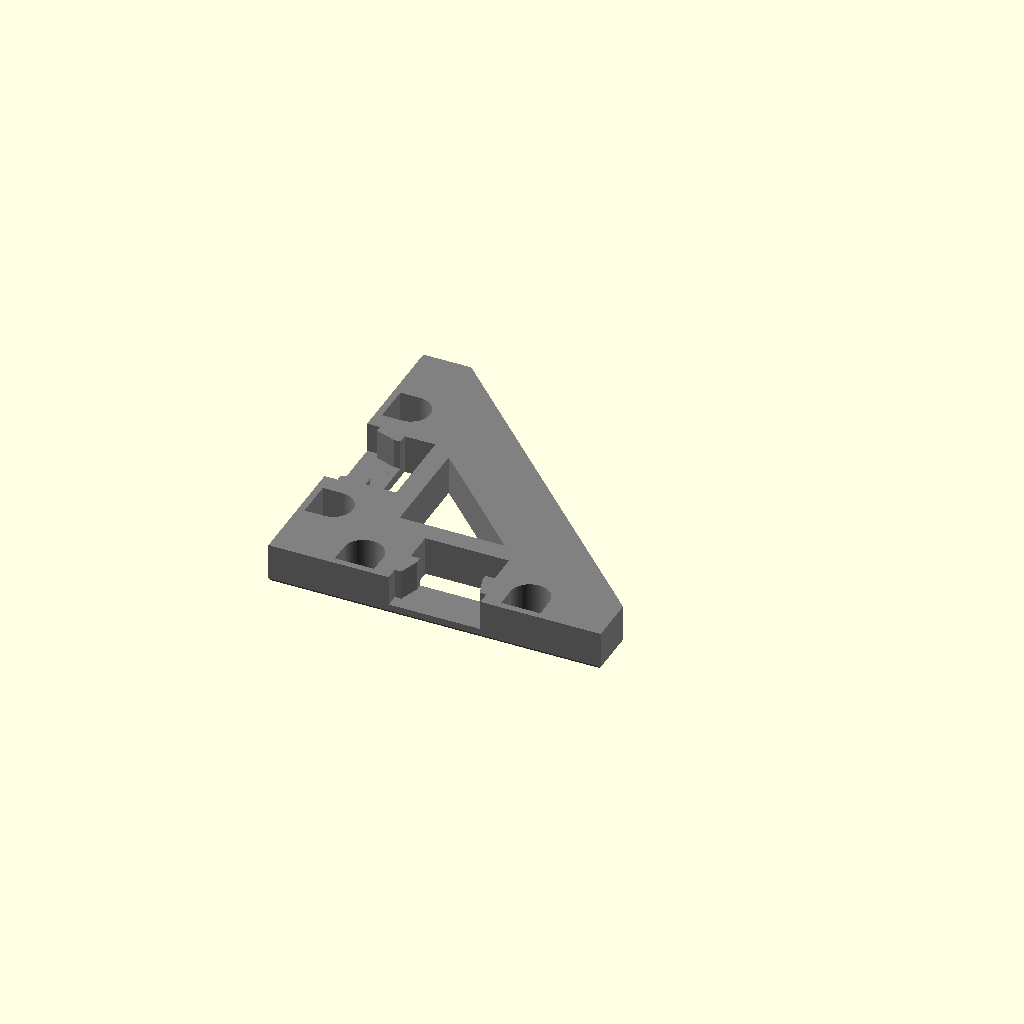
Cell 1: the model at its default parameters.
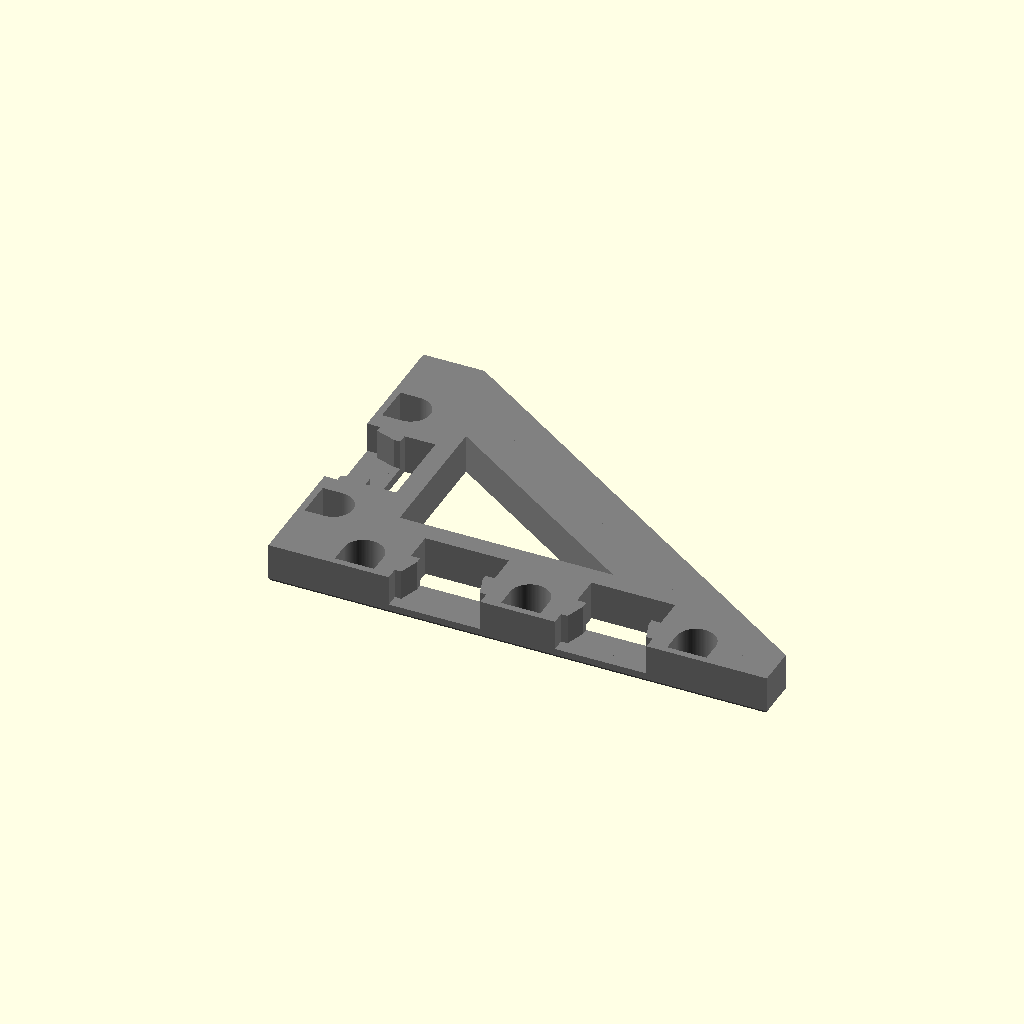
Cell 2 — x set to 3, the other parameters unchanged.
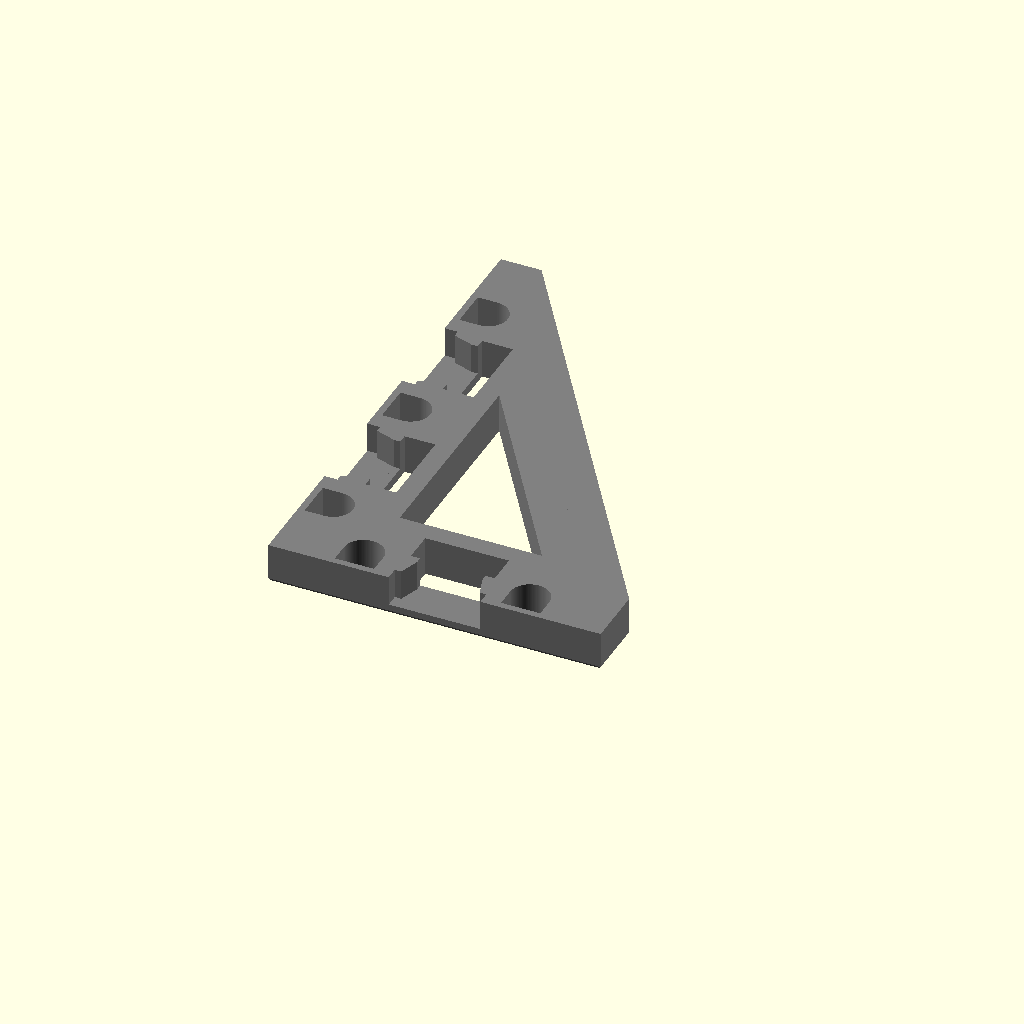
Cell 3: y = 3 (everything else at default).
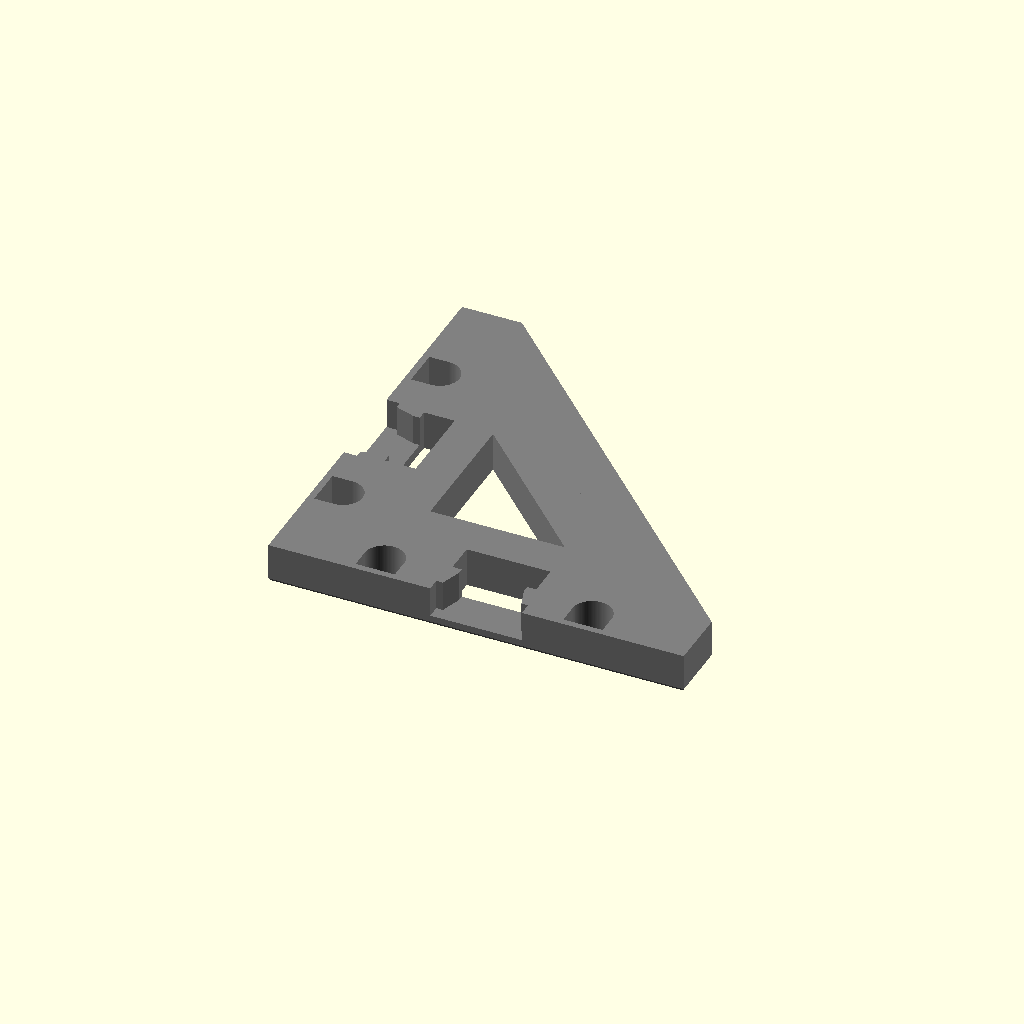
Cell 4 — DIAGONAL_BASIS set to "wyloch", the other parameters unchanged.
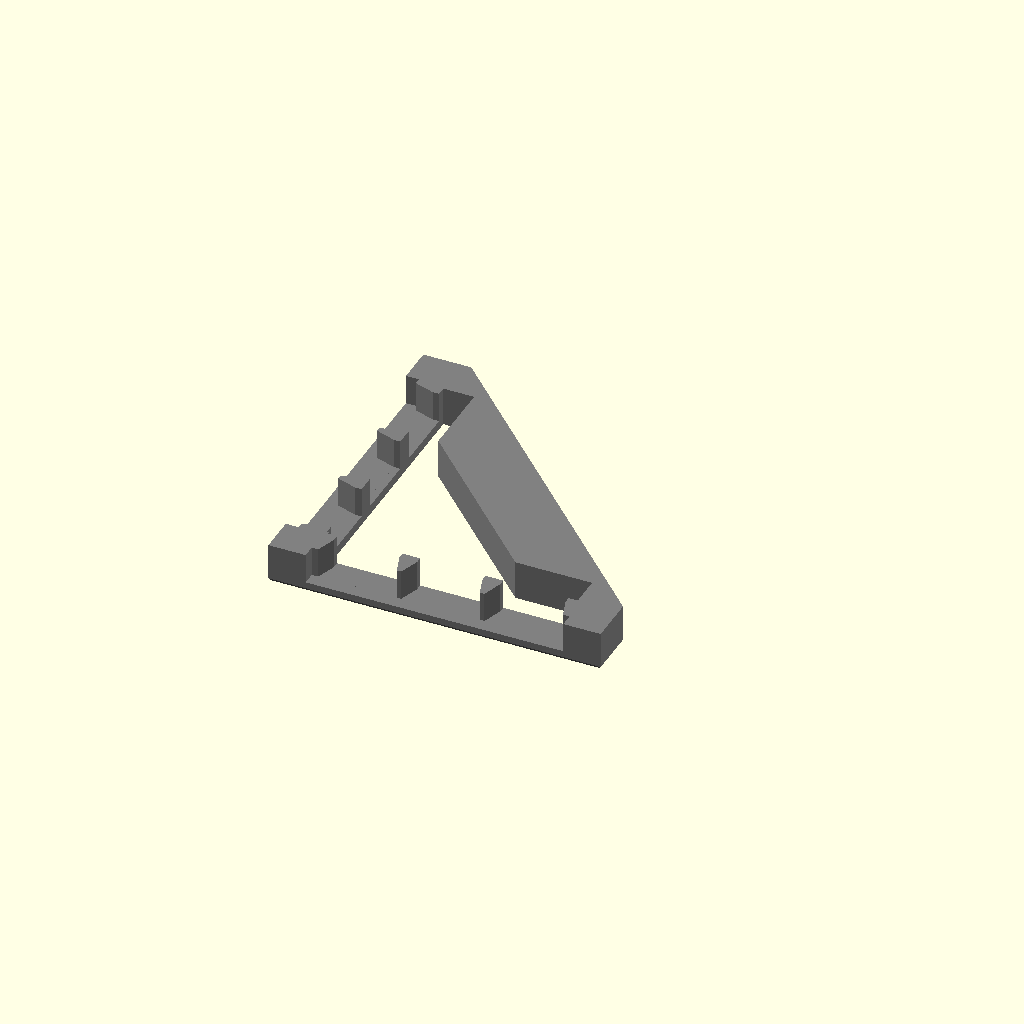
Cell 5: the same model with LOCK = "triplex".
One fixed orthographic camera (rotation 55°, 0°, 25°; colour scheme Cornfield) for every cell.
Source of the model, bases#diagonal.scad:
/* [Base Tile Size] */
x = 2; //[1,2,3,4,5,6,7,8]
y = 2; //[1,2,3,4,5,6,7,8]

/* [diagonal Basis] */
// What is the size in mm of a diagonal?
DIAGONAL_BASIS = "inch"; // [25mm:Dwarven Forge/Hirstarts, inch:OpenLOCK/Dragonlock/Dungeonworks, wyloch:Wyloch]

/* [Lock] */
// Dragonlock - connector between diagonals, pips on either side for stacking
// InfinityLock - connector between diagonals and in the middle of diagonals
// OpenLOCK - connector between diagonals
// OpenLOCK Triplex - connector between diagonals and in the middle of diagonals
// OpenLOCK Topless - openlock, but without a top
LOCK = "openlock";// [openlock,triplex,infinitylock,dragonlock,none]

// If Openlock, do we want supports?
SUPPORTS = "true"; // [true, false]

/* [Topless] */
// remove top of openlock bays
TOPLESS = "true"; // [true, false]

 /* [Magnets] */
// Use magnets or not.
MAGNETS = "flex_magnetic"; // [magnetic,flex_magnetic,none]
// Size of hole for magnet.  6 works well for 5mm buckyball style magnets.
MAGNET_HOLE = 6;

/* [Electronics] */
// Should this have enough space for electronics.
ELECTRONICS = "false";

/* [Priority] */
// Do you want lock or magnets to win when the two conflict
PRIORITY = "lock"; // [lock,magnets]

/* [Notch Options] */
// Removes a diagonal from the tile of notch_x by notch_y
NOTCH = "false"; // [true,false]
NOTCH_X = 2; // [1,2,3]
NOTCH_Y = 2; // [1,2,3]

CENTER = "false"; // [true, false]

HEIGHT = 6; // 6 is default

include <impl_diagonal.scad>

/*
 * Top Level Function
 */
module base_diagonal(x,y,diagonal_basis) {
    tmp_edge_width = MAGNET_HOLE >= 5.55 ? MAGNET_HOLE + 1 : 6.55;
    electronics = (x <= 2 || y <= 2) && ELECTRONICS == "true";
    edge_width = ((PRIORITY == "lock" && (x == 1 || y == 1)) || LOCK == "triplex" || LOCK == "openlock" && MAGNETS == "none" || LOCK == "openlock_topless" && MAGNETS == "none") || electronics ? tmp_edge_width : diagonal_basis/2 ;
    echo("edge_width: ", edge_width)

    difference() {
        union() {
            plain_diagonal(x,y,diagonal_basis,LOCK,edge_width);
        }
        connector_negative_diagonal_notch(x,y,diagonal_basis,edge_width) ;
    }
}

function keyLookup (data, key) = search(key, data, num_returns_per_match=1)[0];


basis = [
    ["25mm", 25],
    ["inch", 25.4],
    ["wyloch", 31.75]
];
diagonal_basis_number = basis[keyLookup(basis, [DIAGONAL_BASIS])][1];
wall_width = 10.2*diagonal_basis_number/25;
echo("diagonal_basis_number: ", diagonal_basis_number);
echo("wall_width: ", wall_width);

// Compatability
valid_dragonlock_basis = (DIAGONAL_BASIS == "inch");
valid_infinitylock_basis = (DIAGONAL_BASIS == "inch");

if (LOCK == "dragonlock" && !valid_dragonlock_basis) {
    echo("ERROR: dragonlock is only compatible with inch basis");
} else if (LOCK == "infinitylock" && !valid_infinitylock_basis) {
    echo("ERROR: infinitylock is only compatible with inch basis");
} else {
    color("Grey") base_diagonal(x,y,diagonal_basis_number);
}

//plain_base(x,y,diagonal_basis_number,shape,7);
Parameter table extracted from the source (name, type, default, range or options):
x: number, default 2, options 1, 2, 3, 4, 5, 6, 7, 8
y: number, default 2, options 1, 2, 3, 4, 5, 6, 7, 8
DIAGONAL_BASIS: string, default "inch", options "25mm", "inch", "wyloch"
LOCK: string, default "openlock", options "openlock", "triplex", "infinitylock", "dragonlock", "none"
SUPPORTS: string, default "true", options "true", "false"
TOPLESS: string, default "true", options "true", "false"
MAGNETS: string, default "flex_magnetic", options "magnetic", "flex_magnetic", "none"
MAGNET_HOLE: number, default 6
ELECTRONICS: string, default "false"
PRIORITY: string, default "lock", options "lock", "magnets"
NOTCH: string, default "false", options "true", "false"
NOTCH_X: number, default 2, options 1, 2, 3
NOTCH_Y: number, default 2, options 1, 2, 3
CENTER: string, default "false", options "true", "false"
HEIGHT: number, default 6
